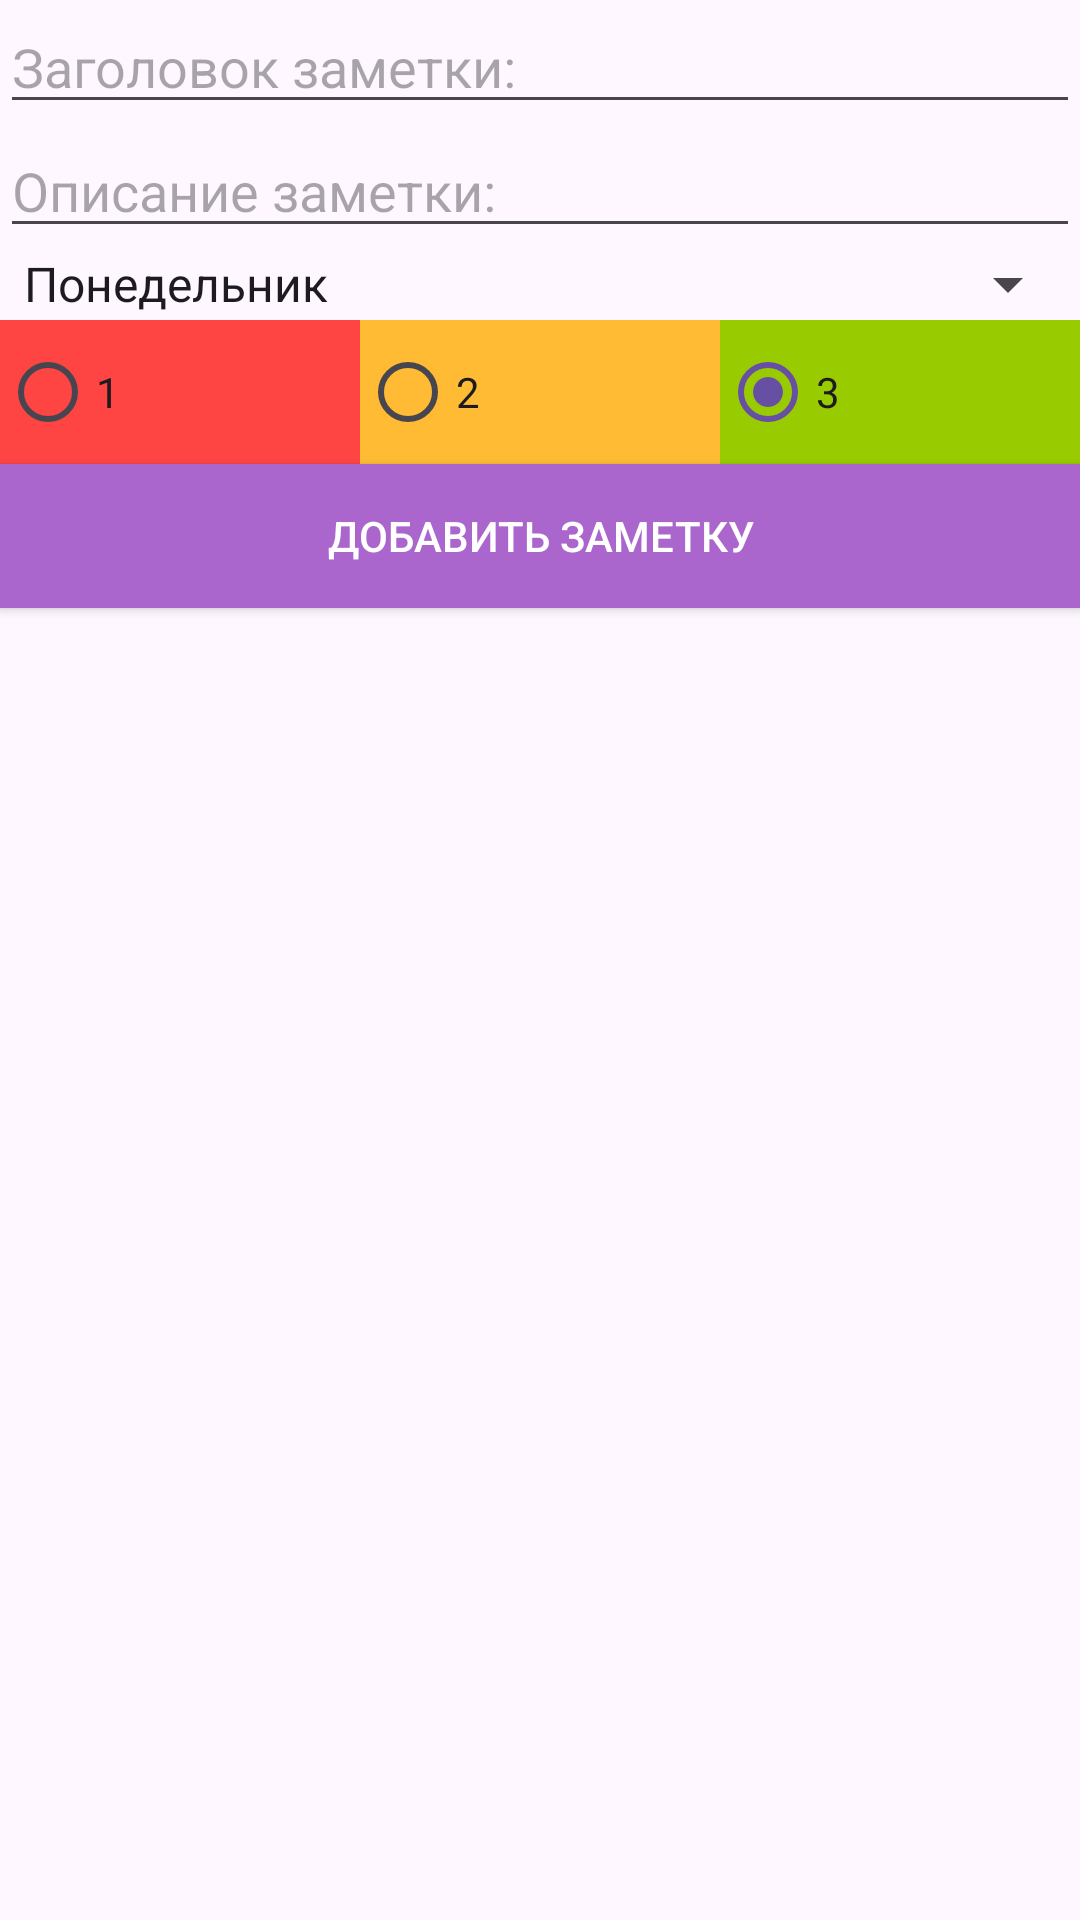

Write the Android layout XML for this screen, with the resource values it uses.
<!-- AndroidManifest.xml: application theme Theme.MyApplication -->
<!-- res/layout/activity_add_note.xml -->
<?xml version="1.0" encoding="utf-8"?>
<androidx.constraintlayout.widget.ConstraintLayout xmlns:android="http://schemas.android.com/apk/res/android"
    xmlns:app="http://schemas.android.com/apk/res-auto"
    xmlns:tools="http://schemas.android.com/tools"
    android:id="@+id/main"
    android:layout_width="match_parent"
    android:layout_height="match_parent"
    tools:context="notes.AddNoteActivity">

    <EditText
        android:id="@+id/editTxtTitle"
        android:layout_width="0dp"
        android:layout_height="wrap_content"
        android:ems="10"
        android:inputType="text"
        android:hint="@string/hint_title"
        app:layout_constraintEnd_toEndOf="parent"
        app:layout_constraintStart_toStartOf="parent"
        app:layout_constraintTop_toTopOf="parent" />

    <EditText
        android:id="@+id/editTextDescription"
        android:layout_width="0dp"
        android:layout_height="wrap_content"
        android:ems="10"
        android:gravity="start|top"
        android:inputType="textMultiLine"
        android:hint="@string/hint_description"
        app:layout_constraintEnd_toEndOf="parent"
        app:layout_constraintStart_toStartOf="parent"
        app:layout_constraintTop_toBottomOf="@+id/editTxtTitle" />

    <Spinner
        android:id="@+id/spinnerDaysOfWeek"
        android:layout_width="0dp"
        android:layout_height="wrap_content"
        android:entries="@array/days_of_week"
        app:layout_constraintEnd_toEndOf="parent"
        app:layout_constraintStart_toStartOf="parent"
        app:layout_constraintTop_toBottomOf="@+id/editTextDescription" />

    <RadioGroup
        android:id="@+id/radioGroupPriority"
        android:layout_width="0dp"
        android:layout_height="wrap_content"
        android:orientation="horizontal"
        app:layout_constraintEnd_toEndOf="parent"
        app:layout_constraintStart_toStartOf="parent"
        app:layout_constraintTop_toBottomOf="@id/spinnerDaysOfWeek">

        <RadioButton
            android:id="@+id/radioButton1"
            android:layout_width="wrap_content"
            android:layout_height="wrap_content"
            android:background="@android:color/holo_red_light"
            android:layout_weight="1"
            android:text="@string/priority1" />

        <RadioButton
            android:id="@+id/radioButton2"
            android:layout_width="wrap_content"
            android:layout_height="wrap_content"
            android:layout_weight="1"
            android:background="@android:color/holo_orange_light"
            android:text="@string/priority2" />

        <RadioButton
            android:id="@+id/radioButton3"
            android:layout_width="wrap_content"
            android:layout_height="wrap_content"
            android:layout_weight="1"
            android:background="@android:color/holo_green_light"
            android:checked="true"
            android:text="@string/priority3" />
    </RadioGroup>

    <Button
        android:id="@+id/buttonAddNote"
        android:layout_width="0dp"
        android:layout_height="wrap_content"
        android:background="@android:color/holo_purple"
        android:textColor="@color/white"
        android:text="@string/button_add_note"
        app:layout_constraintEnd_toEndOf="parent"
        app:layout_constraintStart_toStartOf="parent"
        app:layout_constraintTop_toBottomOf="@+id/radioGroupPriority" />
</androidx.constraintlayout.widget.ConstraintLayout>
<!-- resources referenced by this layout -->
<resources>
  <string-array name="days_of_week">
          <item>Понедельник</item>
          <item>Вторник</item>
          <item>Среда</item>
          <item>Четверг</item>
          <item>Пятница</item>
          <item>Суббота</item>
          <item>Воскресенье</item>
      </string-array>
  <color name="white">#FFFFFFFF</color>
  <string name="button_add_note">Добавить заметку</string>
  <string name="hint_description">Описание заметки:</string>
  <string name="hint_title">Заголовок заметки:</string>
  <string name="priority1">1</string>
  <string name="priority2">2</string>
  <string name="priority3">3</string>
  <style name="Theme.MyApplication" parent="Base.Theme.MyApplication" />
  <style name="Base.Theme.MyApplication" parent="Theme.Material3.DayNight.NoActionBar">
          
          
      </style>
</resources>
